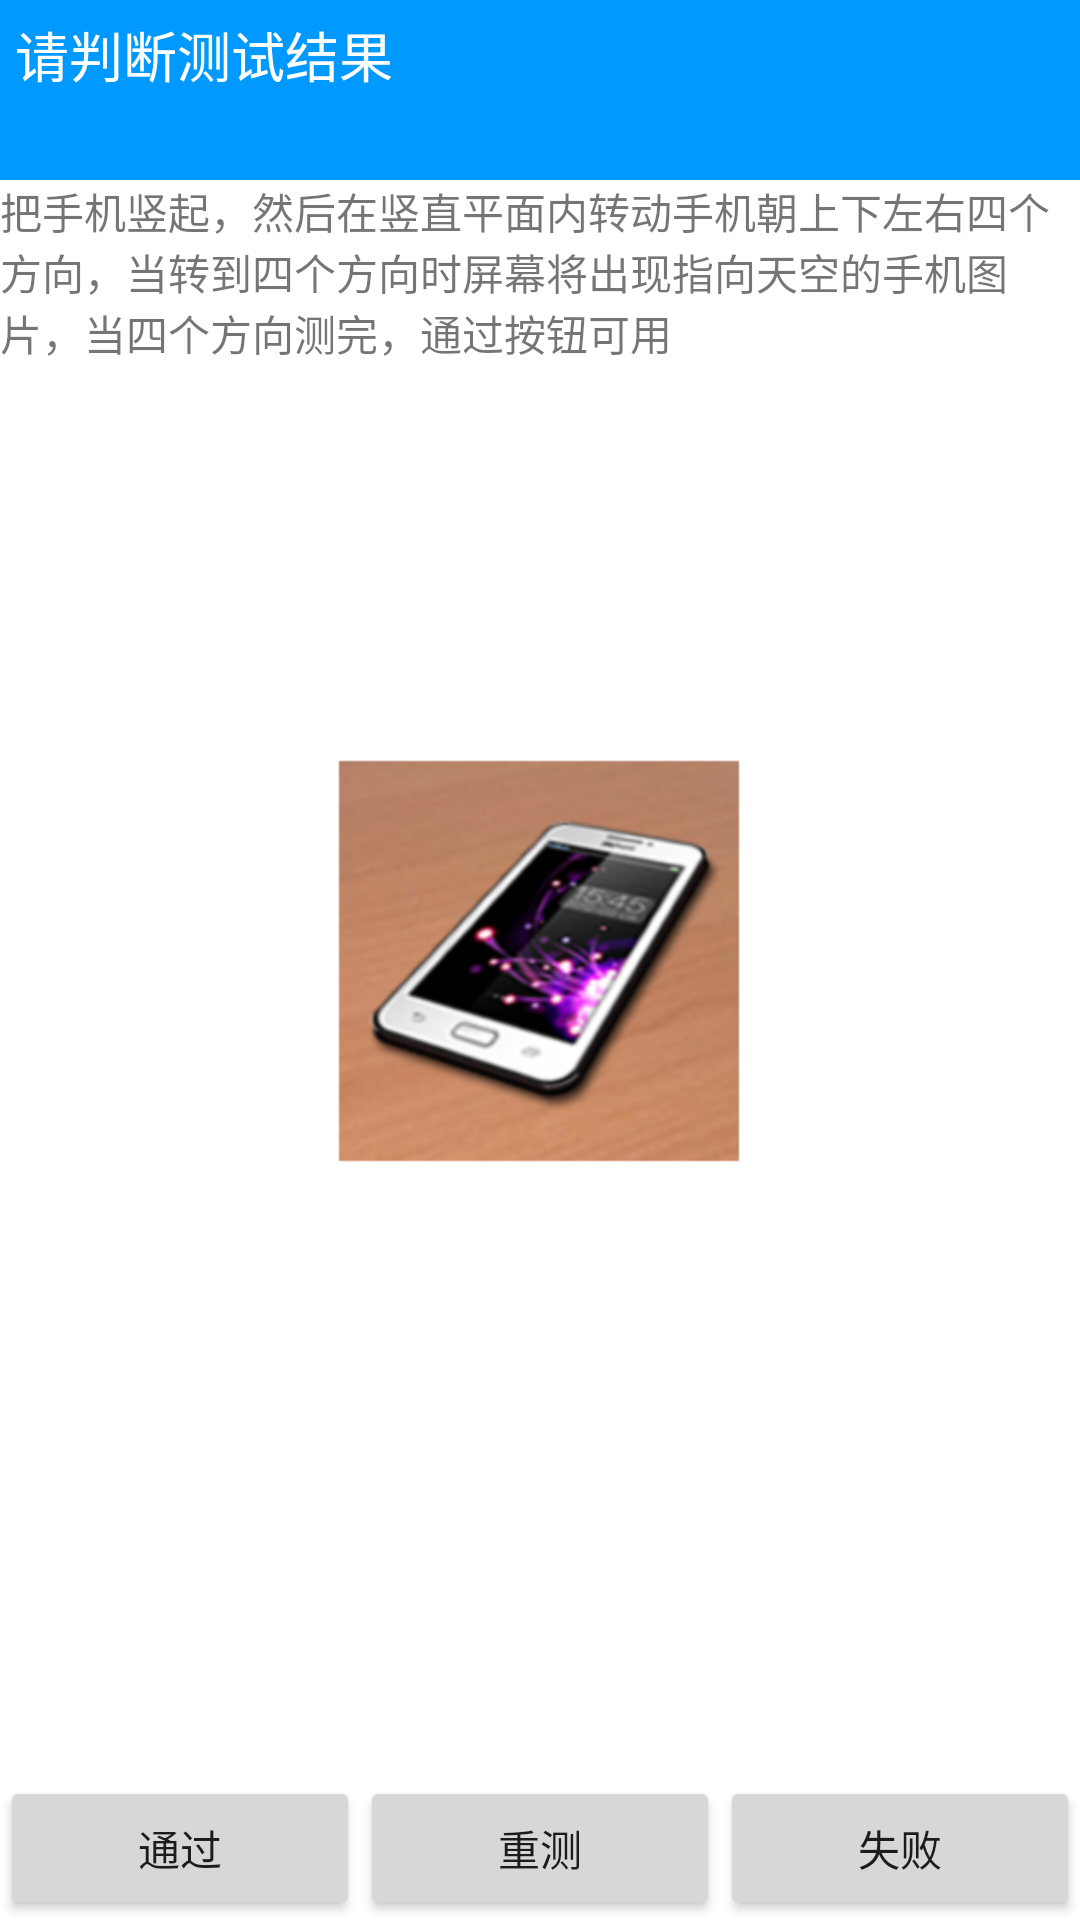

Here is an Android app screen rendered from its layout file. Give the layout XML and the strings, colors and styles it references.
<!-- AndroidManifest.xml: fallback theme Theme.MaterialComponents.DayNight.NoActionBar -->
<!-- res/layout/gravity.xml -->
<?xml version="1.0" encoding="utf-8"?>
<RelativeLayout xmlns:android="http://schemas.android.com/apk/res/android"
    android:layout_width="fill_parent"
    android:layout_height="fill_parent"
    >
    <include 
        android:id="@+id/tv1"
       layout="@layout/text_notify"
       android:layout_width="match_parent"
       android:layout_height="wrap_content"
       android:layout_alignParentTop="true"/>
    	
    	<TextView
    	    android:id="@+id/tv2"
    	    android:layout_below="@+id/tv1"
        android:layout_width="fill_parent"
        android:layout_height="wrap_content"
        android:text="@string/gravity_test_introduction"
        />
    	
    	<TextView
    	    android:id="@+id/xyz"
    	    android:layout_below="@+id/tv2"
        android:layout_width="fill_parent"
        android:layout_height="wrap_content"
        
        />

    <ImageView
        android:id="@+id/gravity_image"
        android:layout_width="wrap_content"
        android:layout_height="wrap_content"
        android:layout_centerHorizontal="true"
        android:layout_centerVertical="true"
        android:src="@drawable/grao" />


	<include 
	    layout="@layout/buttons"
	    android:layout_width="match_parent"
	    android:layout_height="wrap_content"
	    android:layout_alignParentBottom="true"/>    

</RelativeLayout>
<!-- res/layout/text_notify.xml (included above) -->
<?xml version="1.0" encoding="utf-8"?>
<LinearLayout xmlns:android="http://schemas.android.com/apk/res/android"
    android:layout_width="match_parent"
    android:layout_height="wrap_content"
    android:orientation="vertical" >
    <TextView
        android:paddingLeft="5dip"
        android:paddingTop="5dip"
        android:textColor="@android:color/white"
        android:text="@string/notice_to_judge"
        android:id="@+id/title_text"
        android:layout_width="match_parent"
        android:layout_height="60dip"
        android:textSize="18sp"
        android:background="@color/sky_blue"/>

</LinearLayout>
<!-- res/layout/buttons.xml (included above) -->
<?xml version="1.0" encoding="utf-8"?>
<LinearLayout xmlns:android="http://schemas.android.com/apk/res/android"
    android:layout_width="match_parent"
    android:layout_height="wrap_content"
    android:orientation="horizontal" >
    <Button 
        android:text="@string/success"
        android:id="@+id/success"
        android:layout_width="1dip"
        android:layout_height="wrap_content"
        android:layout_weight="1"/>
     <Button 
         android:text="@string/retest"
        android:id="@+id/retest"
        android:layout_width="1dip"
        android:layout_height="wrap_content"
        android:layout_weight="1"/>
      <Button
           android:text="@string/failure"
        android:id="@+id/failed"
        android:layout_width="1dip"
        android:layout_height="wrap_content"
        android:layout_weight="1"/>

</LinearLayout>
<!-- resources referenced by this layout -->
<resources>
  <color name="sky_blue">#0099FF</color>
  <!-- drawable grao: png bitmap (drawable-hdpi, 55394 bytes) -->
  <string name="failure">失败</string>
  <string name="gravity_test_introduction">把手机竖起，然后在竖直平面内转动手机朝上下左右四个方向，当转到四个方向时屏幕将出现指向天空的手机图片，当四个方向测完，通过按钮可用</string>
  <string name="notice_to_judge">请判断测试结果</string>
  <string name="retest">重测</string>
  <string name="success">通过</string>
</resources>
